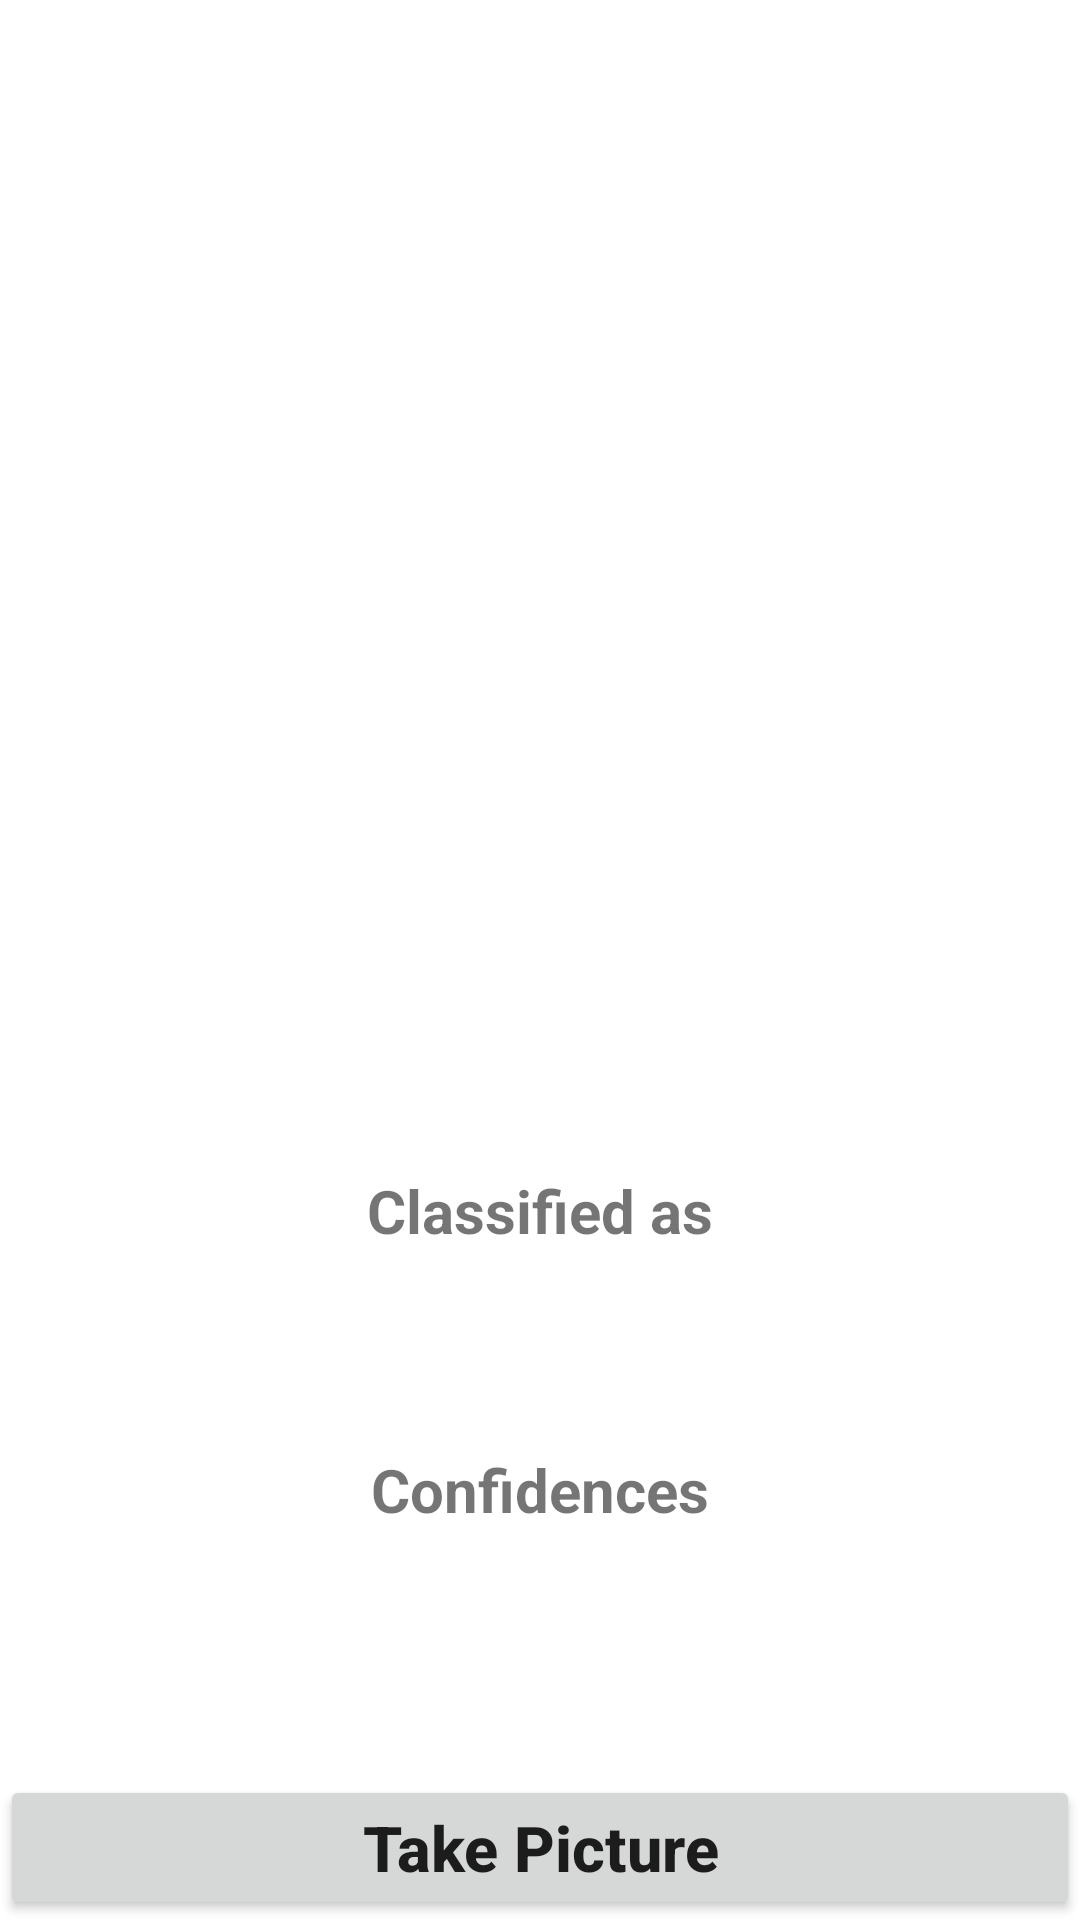

Android layout source for this screen:
<!-- AndroidManifest.xml: application theme Theme.Capchon -->
<!-- res/layout/activity_ai.xml -->
<?xml version="1.0" encoding="utf-8"?>
<RelativeLayout xmlns:android="http://schemas.android.com/apk/res/android"
    xmlns:app="http://schemas.android.com/apk/res-auto"
    xmlns:tools="http://schemas.android.com/tools"
    android:layout_width="match_parent"
    android:layout_height="match_parent"
    tools:context=".AiActivity">

    <Button
        android:layout_width="match_parent"
        android:layout_height="wrap_content"
        android:layout_centerInParent="true"
        android:id="@+id/button"
        android:text="Take Picture"
        android:textAllCaps="false"
        android:layout_alignParentBottom="true"
        android:textSize="21sp"
        android:textStyle="bold"/>

    <ImageView
        android:layout_width="370sp"
        android:layout_height="370sp"
        android:layout_centerHorizontal="true"
        android:id="@+id/imageView"
        android:layout_marginTop="10sp"/>

    <TextView
        android:layout_width="wrap_content"
        android:layout_height="wrap_content"
        android:layout_centerHorizontal="true"
        android:text="Classified as"
        android:textStyle="bold"
        android:textSize="20sp"
        android:id="@+id/classified"
        android:layout_below="@+id/imageView"
        android:layout_marginTop="10sp"/>

    <TextView
        android:layout_width="wrap_content"
        android:layout_height="wrap_content"
        android:layout_centerHorizontal="true"
        android:text=""
        android:textColor="#C30000"
        android:textStyle="bold"
        android:textSize="27sp"
        android:id="@+id/result"
        android:layout_below="@+id/classified"/>

    <TextView
        android:layout_width="wrap_content"
        android:layout_height="wrap_content"
        android:id="@+id/confidencesText"
        android:text="Confidences"
        android:textStyle="bold"
        android:textSize="20sp"
        android:layout_centerHorizontal="true"
        android:layout_below="@+id/result"
        android:layout_marginTop="30sp"/>

    <TextView
        android:layout_width="wrap_content"
        android:layout_height="wrap_content"
        android:layout_centerHorizontal="true"
        android:text=""
        android:textColor="#000"
        android:textSize="22sp"
        android:id="@+id/confidence"
        android:layout_below="@+id/confidencesText"/>
</RelativeLayout>
<!-- resources referenced by this layout -->
<resources>
  <style name="Theme.Capchon" parent="Theme.MaterialComponents.DayNight.DarkActionBar">
          
          <item name="colorPrimary">@color/purple_500</item>
          <item name="colorPrimaryVariant">@color/purple_700</item>
          <item name="colorOnPrimary">@color/white</item>
          
          <item name="colorSecondary">@color/teal_200</item>
          <item name="colorSecondaryVariant">@color/teal_700</item>
          <item name="colorOnSecondary">@color/black</item>
          
          <item name="android:statusBarColor">?attr/colorPrimaryVariant</item>
          
      </style>
  <color name="purple_500">#6200EE</color>
  <color name="purple_700">#3700B3</color>
  <color name="white">#FFFFFF</color>
  <color name="teal_200">#03DAC5</color>
  <color name="teal_700">#018786</color>
  <color name="black">#000000</color>
</resources>
